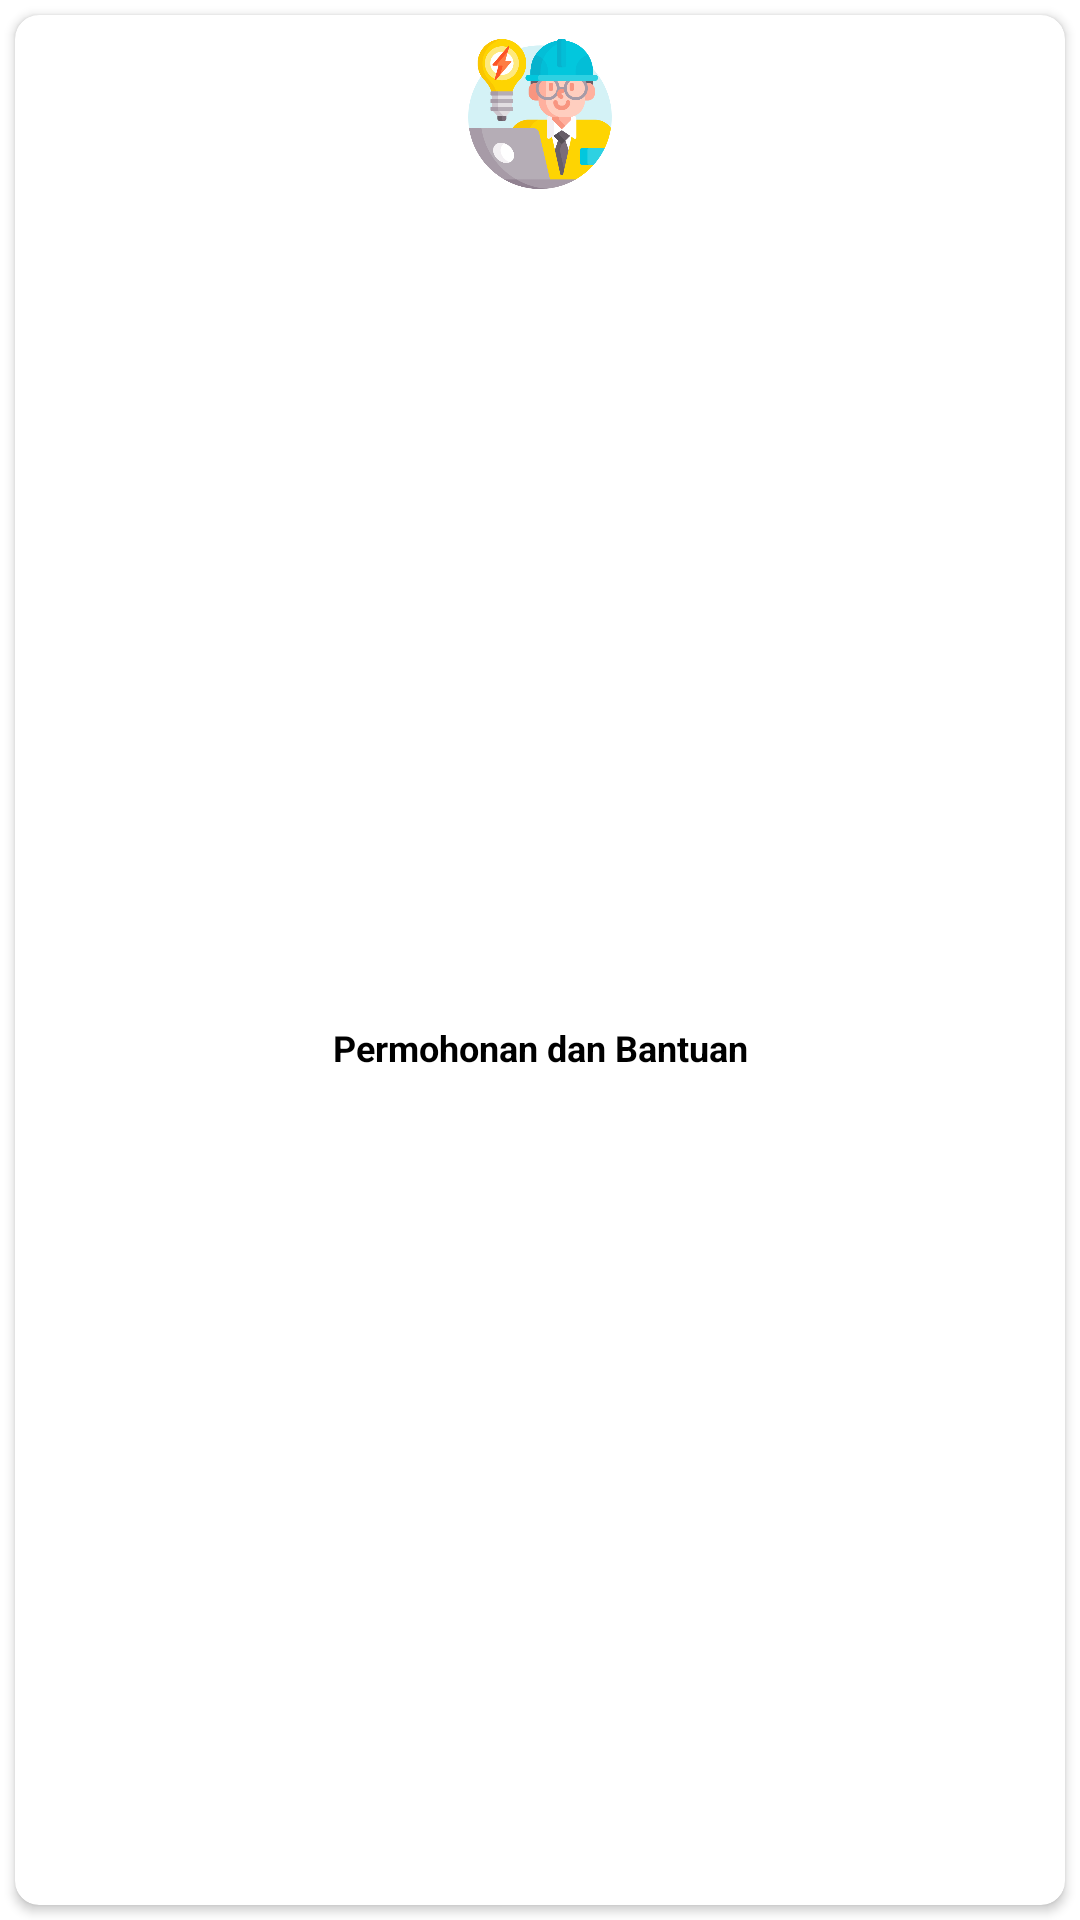

This screen was rendered from an Android layout file. Write that file and the resources it references.
<!-- AndroidManifest.xml: application theme Theme.LoadMoreTest -->
<!-- res/layout/item.xml -->
<?xml version="1.0" encoding="utf-8"?>
<RelativeLayout xmlns:android="http://schemas.android.com/apk/res/android"
    xmlns:app="http://schemas.android.com/apk/res-auto"
    android:layout_width="120dp"
    android:layout_height="120dp"
    android:clipChildren="false"
    android:clipToPadding="false"
    android:padding="5dp">

    <androidx.cardview.widget.CardView
        android:id="@+id/CvMenuItem"
        android:layout_width="match_parent"
        android:layout_height="match_parent"
        app:cardCornerRadius="8dp">

        <androidx.constraintlayout.widget.ConstraintLayout
            android:layout_width="match_parent"
            android:layout_height="match_parent"
            android:padding="8dp">

            <ImageView
                android:id="@+id/ImgMenuIcon"
                android:layout_width="50dp"
                android:layout_height="50dp"
                android:src="@drawable/engineer"
                app:layout_constraintLeft_toLeftOf="parent"
                app:layout_constraintRight_toRightOf="parent"
                app:layout_constraintTop_toTopOf="parent" />

            <TextView
                android:id="@+id/TxtNamaMenu"
                android:layout_width="wrap_content"
                android:layout_height="wrap_content"
                android:layout_marginTop="8dp"
                android:gravity="center"
                android:textSize="12sp"
                android:text="Permohonan dan Bantuan"
                android:textColor="@color/black"
                android:textStyle="bold"
                app:layout_constraintLeft_toLeftOf="parent"
                app:layout_constraintRight_toRightOf="parent"
                app:layout_constraintTop_toBottomOf="@+id/ImgMenuIcon"
                app:layout_constraintBottom_toBottomOf="parent"/>

        </androidx.constraintlayout.widget.ConstraintLayout>
    </androidx.cardview.widget.CardView>
</RelativeLayout>
<!-- resources referenced by this layout -->
<resources>
  <!-- drawable engineer: png bitmap (drawable, 44520 bytes) -->
  <style name="Theme.LoadMoreTest" parent="Theme.MaterialComponents.DayNight.DarkActionBar">
          
          <item name="colorPrimary">@color/purple_500</item>
          <item name="colorPrimaryVariant">@color/purple_700</item>
          <item name="colorOnPrimary">@color/white</item>
          
          <item name="colorSecondary">@color/teal_200</item>
          <item name="colorSecondaryVariant">@color/teal_700</item>
          <item name="colorOnSecondary">@color/black</item>
          
          <item name="android:statusBarColor">?attr/colorPrimaryVariant</item>
          
      </style>
  <!-- not gathered from this repository: default colours our renderer supplied (Android Studio template values) -->
  <color name="purple_500">#FF6200EE</color>
  <color name="purple_700">#FF3700B3</color>
  <color name="teal_200">#FF03DAC5</color>
  <color name="teal_700">#FF018786</color>
  <color name="black">#FF000000</color>
  <color name="white">#FFFFFFFF</color>
</resources>
